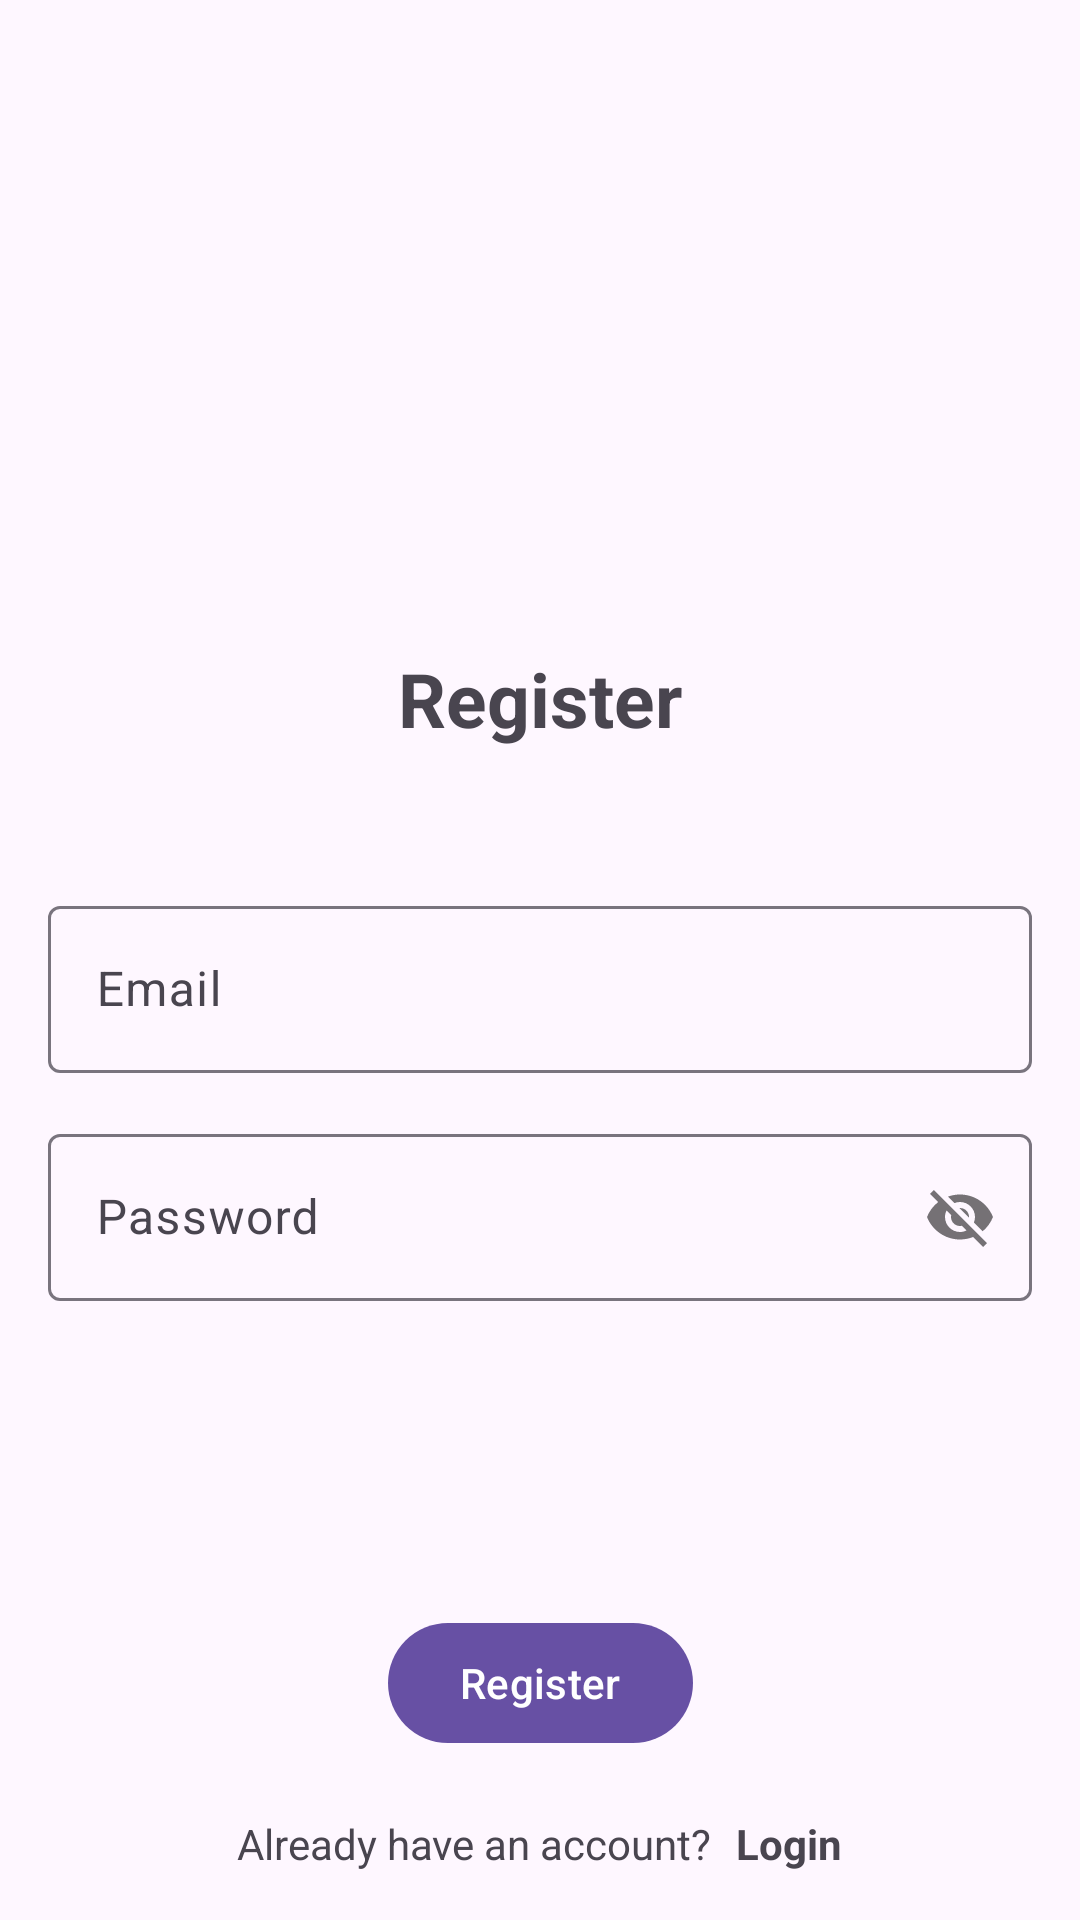

The Android layout XML behind this screen, and the referenced resources:
<!-- AndroidManifest.xml: activity theme Theme.Material3.Light.NoActionBar -->
<!-- res/layout/activity_register.xml -->
<?xml version="1.0" encoding="utf-8"?>
<androidx.constraintlayout.widget.ConstraintLayout xmlns:android="http://schemas.android.com/apk/res/android"
    xmlns:app="http://schemas.android.com/apk/res-auto"
    xmlns:tools="http://schemas.android.com/tools"
    android:id="@+id/main"
    android:layout_width="match_parent"
    android:layout_height="match_parent"
    android:gravity="center"
    android:padding="16dp"
    tools:context=".ui.register.RegisterActivity">

    <TextView
        android:id="@+id/textView"
        android:layout_width="0dp"
        android:layout_height="wrap_content"
        android:layout_marginTop="200dp"
        android:gravity="center"
        android:text="@string/register"
        android:textSize="25sp"
        android:textStyle="bold"
        app:layout_constraintEnd_toEndOf="parent"
        app:layout_constraintHorizontal_bias="0.0"
        app:layout_constraintStart_toStartOf="parent"
        app:layout_constraintTop_toTopOf="parent" />

    <LinearLayout
        android:id="@+id/linearLayout"
        android:layout_width="match_parent"
        android:layout_height="wrap_content"
        android:layout_marginTop="32dp"
        android:orientation="vertical"
        app:layout_constraintEnd_toEndOf="parent"
        app:layout_constraintHorizontal_bias="0.0"
        app:layout_constraintStart_toStartOf="parent"
        app:layout_constraintTop_toBottomOf="@+id/textView">

        <com.google.android.material.textfield.TextInputLayout
            android:id="@+id/input_email"
            android:layout_width="match_parent"
            android:layout_height="wrap_content"
            android:layout_marginTop="15dp">

            <com.google.android.material.textfield.TextInputEditText
                android:id="@+id/etEmail"
                android:layout_width="match_parent"
                android:layout_height="wrap_content"
                android:hint="@string/email">

            </com.google.android.material.textfield.TextInputEditText>

        </com.google.android.material.textfield.TextInputLayout>

        <com.google.android.material.textfield.TextInputLayout
            android:id="@+id/input_password"
            android:layout_width="match_parent"
            android:layout_height="wrap_content"
            android:layout_marginTop="15dp"
            app:passwordToggleEnabled="true">

            <com.google.android.material.textfield.TextInputEditText
                android:id="@+id/etPassword"
                android:layout_width="match_parent"
                android:layout_height="wrap_content"
                android:hint="@string/password">

            </com.google.android.material.textfield.TextInputEditText>

        </com.google.android.material.textfield.TextInputLayout>

    </LinearLayout>

    <Button
        android:id="@+id/btn_register"
        android:layout_width="wrap_content"
        android:layout_height="wrap_content"
        android:layout_marginBottom="20dp"
        android:text="@string/register"
        app:layout_constraintBottom_toTopOf="@+id/linearLayout2"
        app:layout_constraintEnd_toEndOf="parent"
        app:layout_constraintStart_toStartOf="parent" />

    <LinearLayout
        android:id="@+id/linearLayout2"
        android:layout_width="match_parent"
        android:layout_height="wrap_content"
        android:gravity="center"
        android:orientation="horizontal"
        app:layout_constraintBottom_toBottomOf="parent">

        <TextView
            android:layout_width="wrap_content"
            android:layout_height="wrap_content"
            android:text="@string/already_have_an_account"
            android:paddingEnd="8dp"
            tools:ignore="RtlSymmetry" />

        <TextView
            android:id="@+id/btn_login"
            android:textStyle="bold"
            android:layout_width="wrap_content"
            android:layout_height="wrap_content"
            android:text="@string/login" />
    </LinearLayout>


</androidx.constraintlayout.widget.ConstraintLayout>
<!-- resources referenced by this layout -->
<resources>
  <string name="already_have_an_account">Already have an account? </string>
  <string name="email">Email</string>
  <string name="login">Login</string>
  <string name="password">Password</string>
  <string name="register">Register</string>
</resources>
